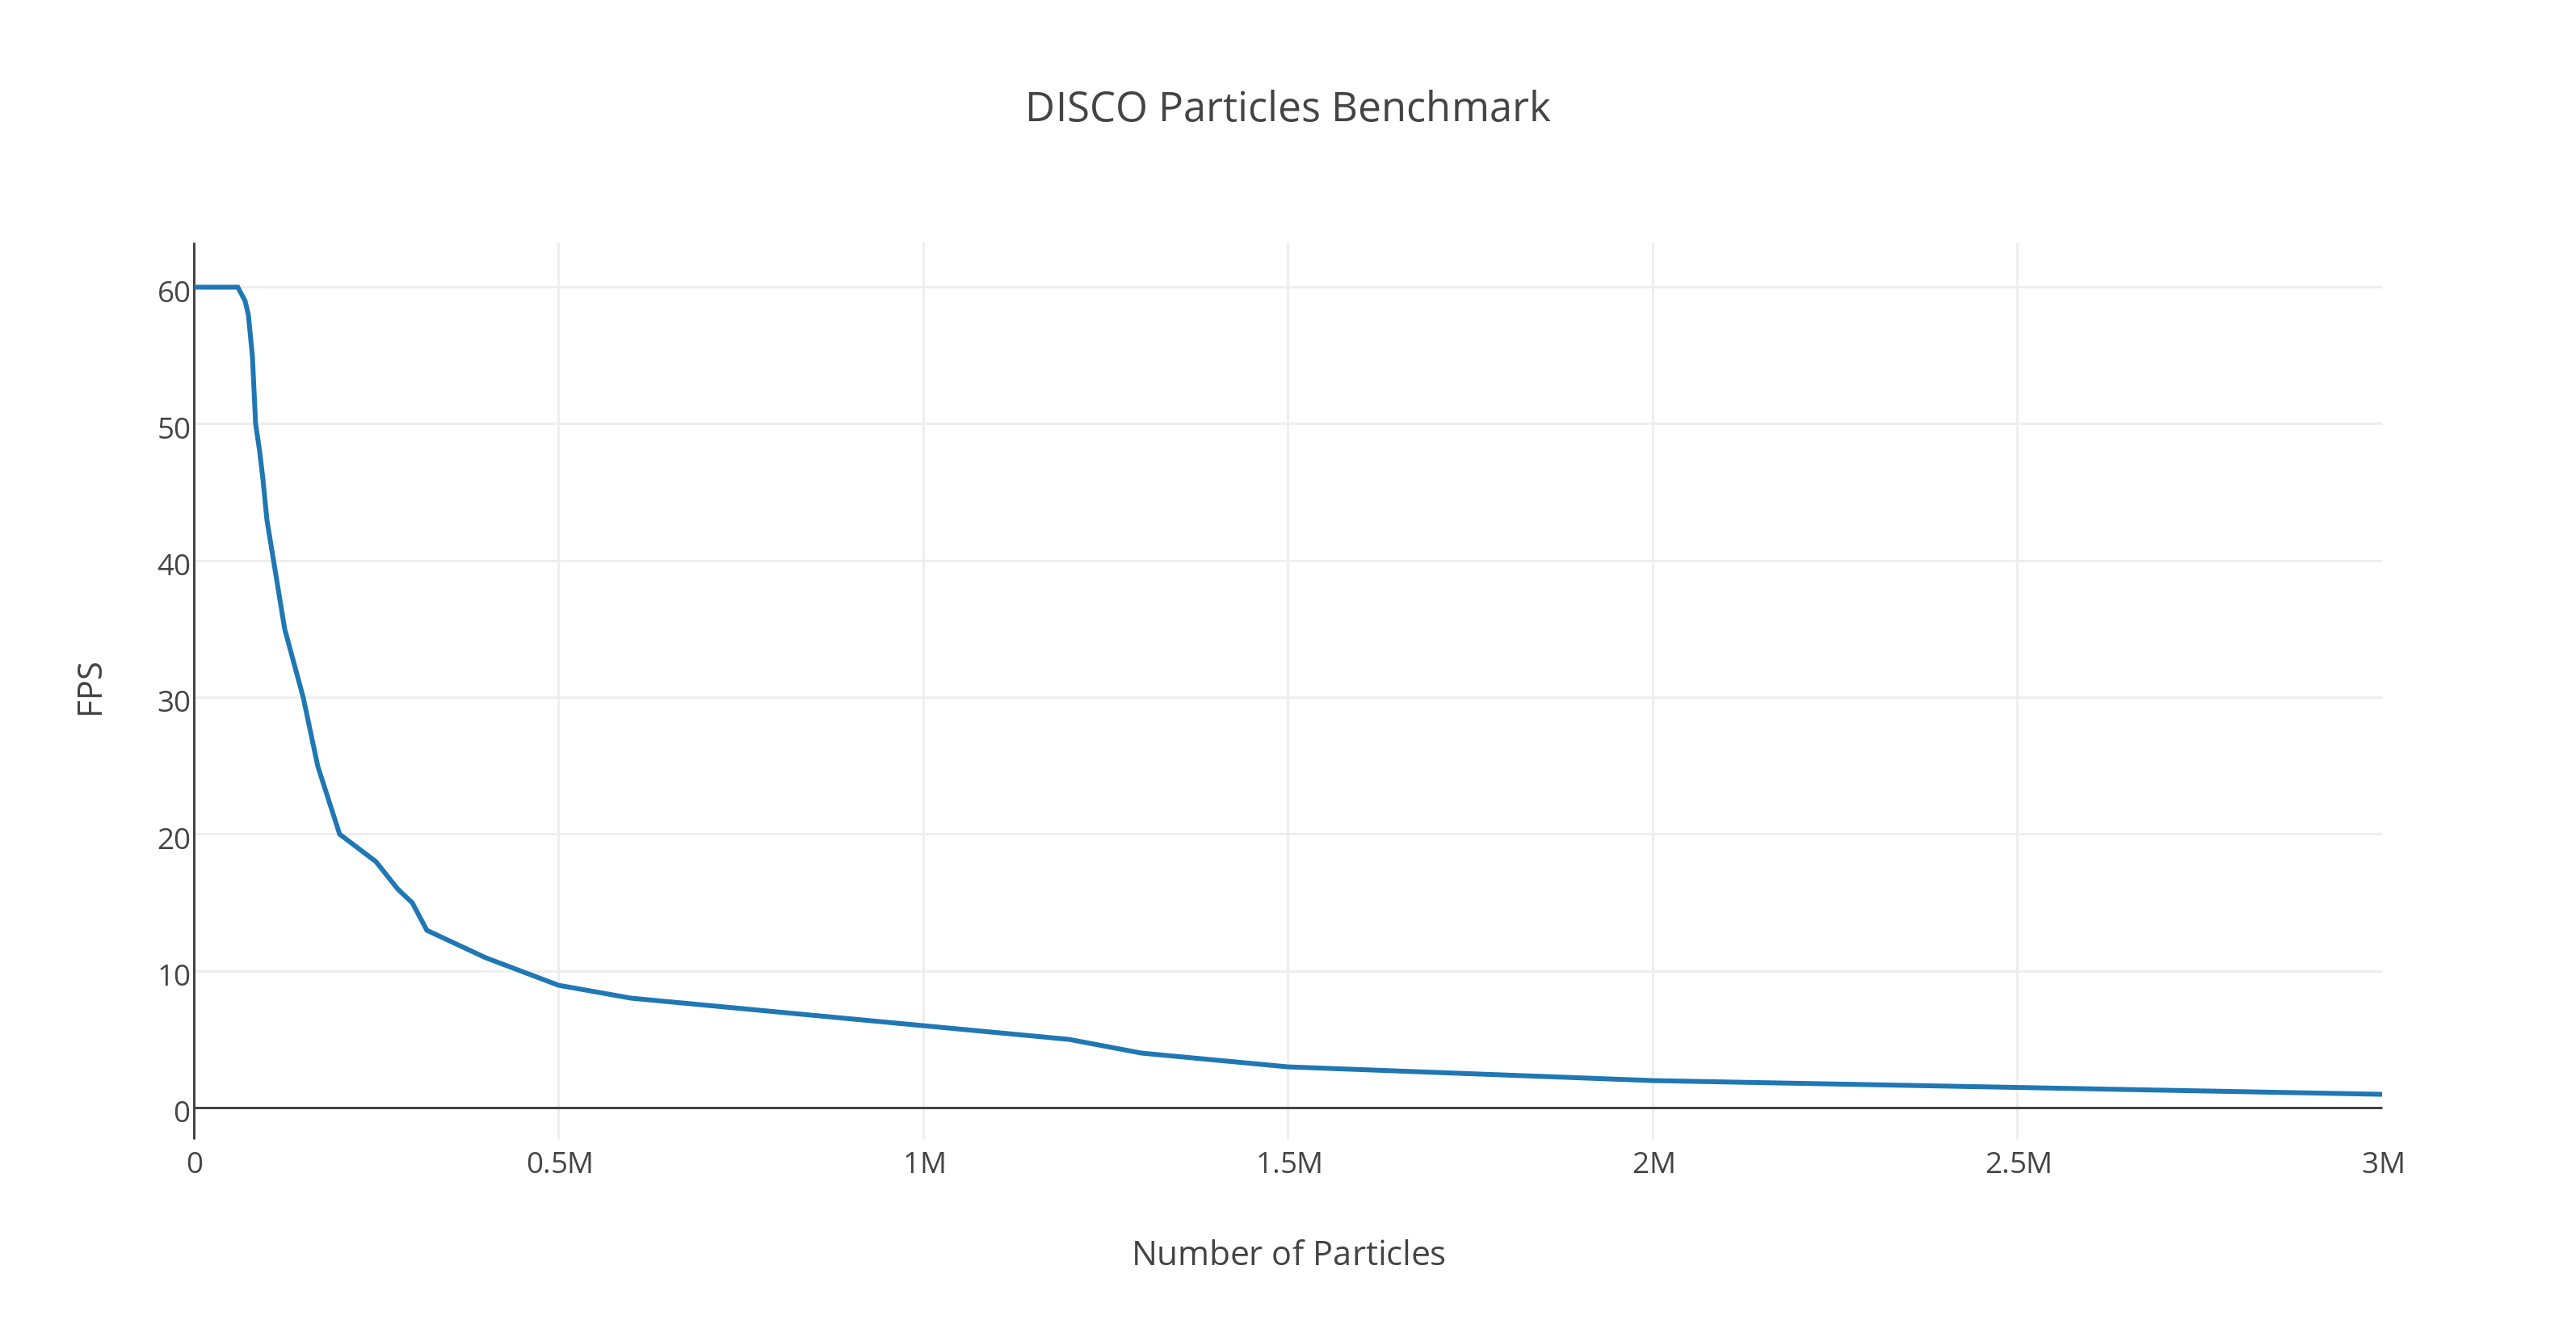

Values plotted in this chart, from the file beside it:
Particles, FPS
0, 60
10000, 60
20000, 60
30000, 60
40000, 60
50000, 60
60000, 60
70000, 59
75000, 58
80000, 55
85000, 50
90000, 48
95000, 46
100000, 43
110000, 40
115000, 38
125000, 35
150000, 30
170000, 25
200000, 20
250000, 18
280000, 16
300000, 15
320000, 13
400000, 11
450000, 10
500000, 9
600000, 8
800000, 7
1000000, 6
1200000, 5
1300000, 4
1500000, 3
2000000, 2
3000000, 1
